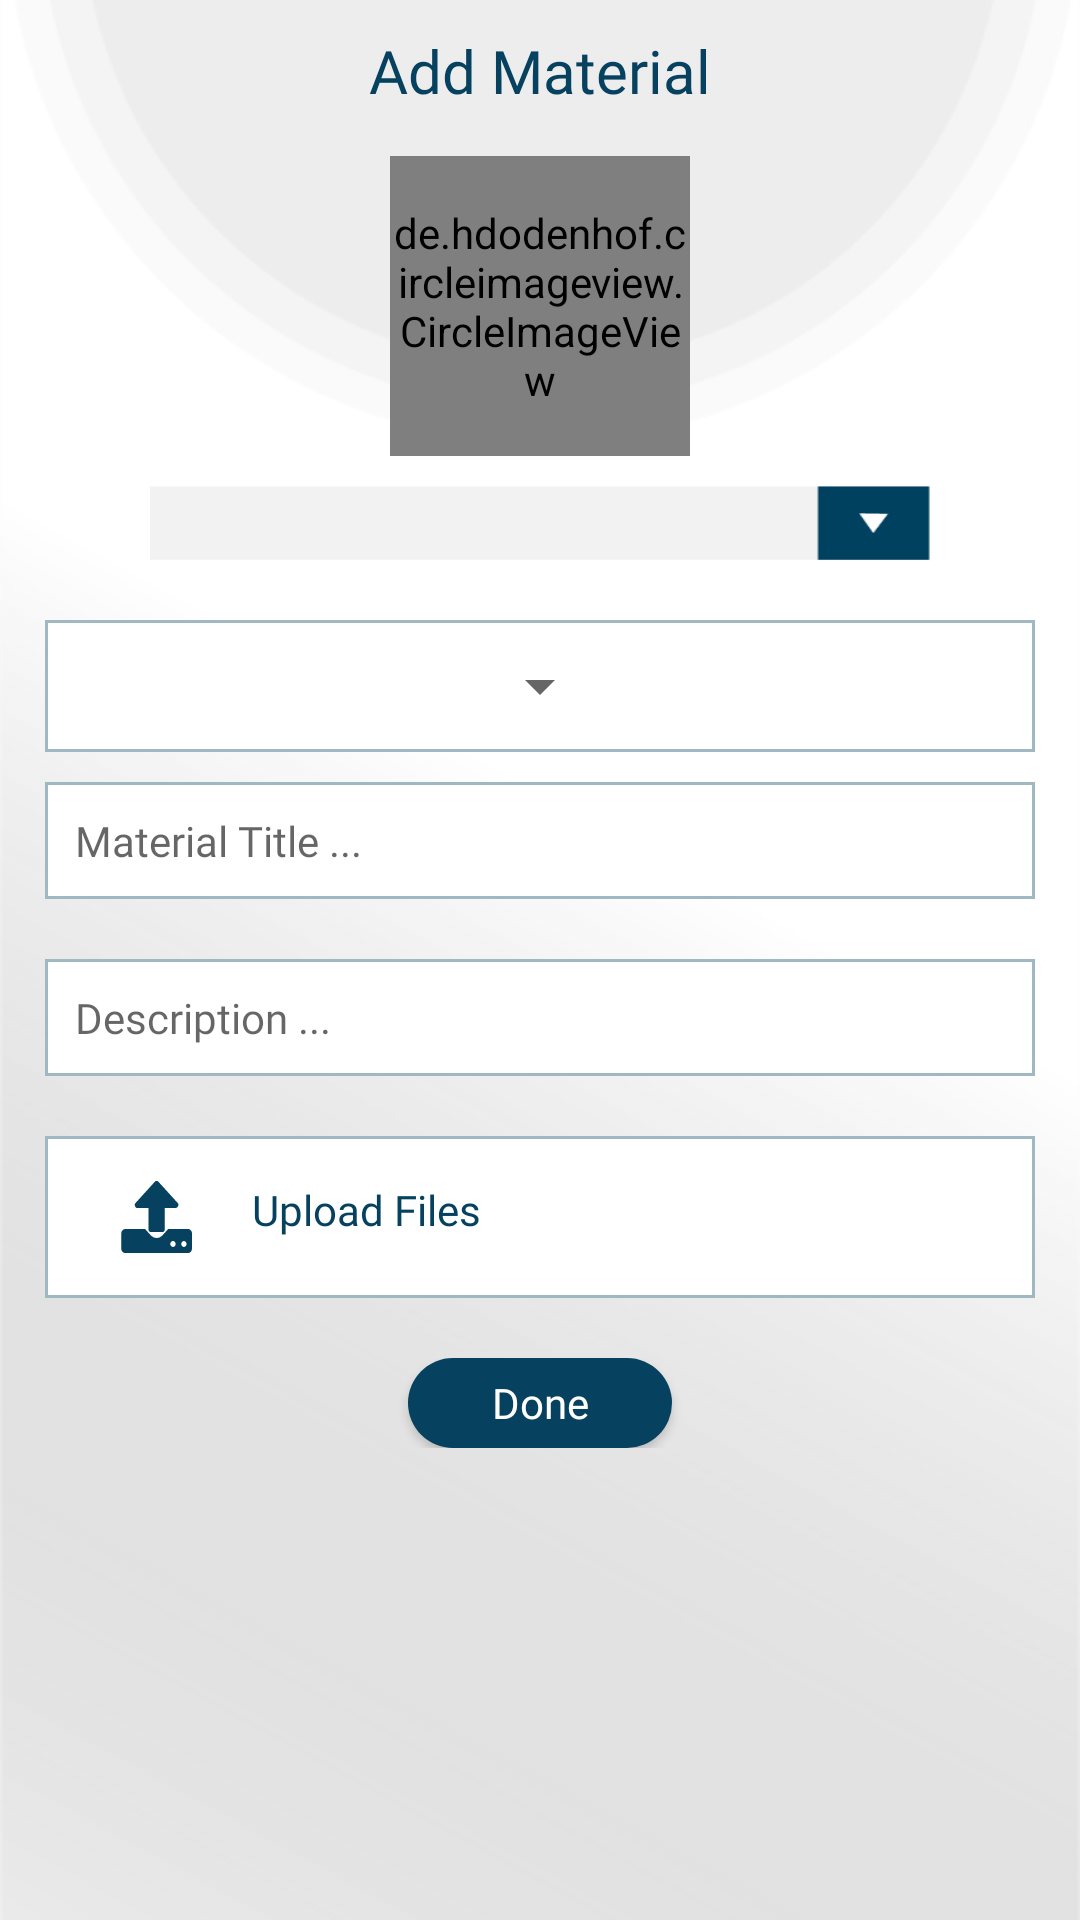

Android layout source for this screen:
<!-- AndroidManifest.xml: application theme AppTheme -->
<!-- res/layout/fragment_add_material.xml -->
<RelativeLayout xmlns:android="http://schemas.android.com/apk/res/android"
    xmlns:card_view="http://schemas.android.com/apk/res-auto"
    xmlns:tools="http://schemas.android.com/tools"
    android:layout_width="match_parent"
    android:layout_height="match_parent"
    android:background="@drawable/background"
    tools:context="com.easyschools.teacher.AddMaterial">

    <TextView
        android:id="@+id/textView"
        android:layout_width="wrap_content"
        android:layout_height="wrap_content"
        android:layout_centerHorizontal="true"
        android:layout_marginTop="@dimen/dim10"
        android:text="@string/add_material"
        android:textAllCaps="false"
        android:textSize="20sp"
        style="@style/semi"
        android:textColor="@color/colorPrimary"
        />

    <ScrollView
        android:layout_marginTop="@dimen/dim10"
        android:layout_width="match_parent"
        android:layout_height="wrap_content"
        android:layout_below="@id/textView"
>
<RelativeLayout
            android:layout_width="match_parent"
            android:layout_height="wrap_content"
            android:layout_margin="@dimen/dim5">
    <de.hdodenhof.circleimageview.CircleImageView
        android:layout_width="100dp"
        android:layout_height="100dp"
        android:id="@+id/m"
        android:layout_centerHorizontal="true"
        android:scaleType="centerCrop"
        />
    <Spinner
        android:id="@+id/material_create_subjects"
        android:layout_width="match_parent"
        android:layout_height="wrap_content"
        android:layout_marginEnd="@dimen/dim45"
        android:layout_marginStart="@dimen/dim45"
        android:layout_below="@id/m"
        android:layout_marginTop="@dimen/dim10"
        android:background="@drawable/spinner" />

    <RelativeLayout
        android:id="@+id/week_layout"
        android:layout_width="match_parent"
        android:layout_height="wrap_content"
        android:layout_below="@id/material_create_subjects"
        android:layout_marginEnd="@dimen/dim10"
        android:layout_marginStart="10dp"
        android:layout_marginTop="@dimen/dim20"
        android:background="@drawable/border">

        <Spinner
            android:id="@+id/week_spinner"
            android:layout_width="wrap_content"
            android:layout_height="wrap_content"
            android:layout_centerInParent="true"
            android:layout_margin="@dimen/dim10" />
    </RelativeLayout>
    <RelativeLayout
                android:id="@+id/name_card"
                android:layout_width="match_parent"
                android:layout_height="wrap_content"
                android:layout_marginBottom="@dimen/dim10"
                android:layout_marginEnd="@dimen/dim10"
                android:layout_marginStart="@dimen/dim10"
                android:layout_marginTop="@dimen/dim10"
        android:background="@drawable/border"
        android:layout_below="@id/week_layout"
               >

                <EditText
                    android:id="@+id/material_title"
                    android:layout_width="match_parent"
                    android:layout_height="match_parent"
                    android:background="@null"
                    android:hint="@string/material_title"
                    android:maxLines="1"
                    android:padding="@dimen/dim10"
                    style="@style/regular"
                    android:textColor="@color/colorPrimary" />
            </RelativeLayout>

            <RelativeLayout
                android:id="@+id/desc_card"
                android:layout_width="match_parent"
                android:layout_height="wrap_content"
                android:layout_below="@id/name_card"
                android:layout_marginBottom="@dimen/dim10"
                android:layout_marginEnd="@dimen/dim10"
                android:layout_marginStart="@dimen/dim10"
                android:layout_marginTop="@dimen/dim10"
                android:background="@drawable/border">

                <EditText
                    android:id="@+id/material_description"
                    android:layout_width="match_parent"
                    android:layout_height="wrap_content"
                    android:background="@null"
                    android:hint="@string/description"
                    android:maxLines="1"
                    android:padding="@dimen/dim10"
                    style="@style/regular"
                    android:textColor="@color/colorPrimary" />
            </RelativeLayout>


            <RelativeLayout
                android:id="@+id/questions_card"
                android:layout_width="match_parent"
                android:layout_height="wrap_content"
                android:layout_below="@id/desc_card"
                android:layout_marginBottom="@dimen/dim10"
                android:layout_marginEnd="@dimen/dim10"
                android:layout_marginStart="@dimen/dim10"
                android:layout_marginTop="@dimen/dim10"
                android:background="@drawable/border">

                <LinearLayout
                    android:layout_width="match_parent"
                    android:layout_height="wrap_content"
                    android:orientation="horizontal"
                    android:padding="@dimen/dim15">

                    <ImageButton
                        android:id="@+id/upload_material_files"
                        android:layout_width="wrap_content"
                        android:layout_height="wrap_content"
                        android:layout_marginStart="@dimen/dim10"
                        android:background="@drawable/ic_upload"
                        android:foreground="@drawable/ripple_effect" />

                    <TextView
                        android:id="@+id/questions_txt"
                        android:layout_width="wrap_content"
                        android:layout_height="wrap_content"
                        android:layout_marginStart="@dimen/dim20"
                        android:text="@string/upload_files"
                        style="@style/regular"
                        android:textColor="@color/colorPrimary" />

                </LinearLayout>
            </RelativeLayout>

            <LinearLayout
                android:layout_width="match_parent"
                android:layout_height="wrap_content"
                android:layout_below="@id/questions_card"
                android:layout_marginBottom="10dp"
                android:layout_marginEnd="40dp"
                android:layout_marginStart="40dp"
                android:layout_marginTop="10dp"
                android:gravity="center"
                android:orientation="horizontal">

                <Button
                    android:id="@+id/create_material"
                    android:layout_width="wrap_content"
                    android:layout_height="@dimen/dim30"
                    android:background="@drawable/rounded_btn"
                    android:foreground="@drawable/ripple_effect"
                    android:text="@string/done"
                    style="@style/regular"
                    android:textAllCaps="false"
                    android:textColor="@android:color/white" />


            </LinearLayout>

        </RelativeLayout>
    </ScrollView>

</RelativeLayout>
<!-- resources referenced by this layout -->
<resources>
  <color name="colorPrimary">#06415f</color>
  <dimen name="dim10">10dp</dimen>
  <dimen name="dim15">15dp</dimen>
  <dimen name="dim20">20dp</dimen>
  <dimen name="dim30">30dp</dimen>
  <dimen name="dim45">45dp</dimen>
  <dimen name="dim5">05dp</dimen>
  <!-- drawable background: png bitmap (drawable, 14222 bytes) -->
  <!-- drawable border (drawable) -->
  <?xml version="1.0" encoding="utf-8"?>
  <layer-list xmlns:android="http://schemas.android.com/apk/res/android">
  <item>
      <shape android:shape="rectangle">
          
          <stroke android:color="#a0b8c2" android:width="1dp"/>
      </shape>
  </item>
  
  <item android:bottom="1dp"
        android:top="1dp"
      android:left="1dp"
      android:right="1dp"
      >
      <shape android:shape="rectangle">
          <solid android:color="#ffff"/>
      </shape>
  </item>
  </layer-list>
  <!-- drawable ic_upload (drawable) -->
  <vector android:height="24dp" android:viewportHeight="21.16"
      android:viewportWidth="23.32" android:width="24dp" xmlns:android="http://schemas.android.com/apk/res/android">
      <path android:fillColor="@color/colorPrimary" android:pathData="M22.94,14.49a1.27,1.27 0,0 0,-0.94 -0.39L15.61,14.1L13.74,16A2.66,2.66 0,0 1,10 16L8.13,14.11L1.73,14.11a1.28,1.28 0,0 0,-0.94 0.39,1.28 1.28,0 0,0 -0.39,0.94v4.41a1.28,1.28 0,0 0,0.39 0.94,1.28 1.28,0 0,0 0.94,0.39L22,21.18a1.32,1.32 0,0 0,1.32 -1.32L23.32,15.43A1.27,1.27 0,0 0,22.94 14.49ZM17.77,19.13a0.87,0.87 0,1 1,0.26 -0.62A0.85,0.85 0,0 1,17.77 19.13ZM21.3,19.13a0.86,0.86 0,1 1,0.26 -0.62A0.85,0.85 0,0 1,21.3 19.13Z"/>
      <path android:fillColor="@color/colorPrimary" android:pathData="M5.07,6.43a0.8,0.8 0,0 0,-0.19 1,0.82 0.82,0 0,0 0.81,0.54H9.22v6.17a0.89,0.89 0,0 0,0.88 0.88h3.53a0.89,0.89 0,0 0,0.88 -0.88V7.93H18a0.82,0.82 0,0 0,0.81 -0.54,0.8 0.8,0 0,0 -0.19,-1L12.48,0.26a0.87,0.87 0,0 0,-1.24 0Z"/>
  </vector>
  <!-- drawable ripple_effect (drawable) -->
  <?xml version="1.0" encoding="utf-8"?>
  <ripple xmlns:android="http://schemas.android.com/apk/res/android"
      xmlns:tools="http://schemas.android.com/tools"
      android:color="@android:color/white"
      tools:targetApi="lollipop">
      <item android:id="@android:id/mask">
          <shape android:shape="rectangle">
              <solid android:color="@color/colorPrimaryDark" />
              <corners android:radius="50dp" />
          </shape>
      </item>
  
  
  </ripple>
  <!-- drawable rounded_btn (drawable) -->
  <?xml version="1.0" encoding="utf-8"?>
  <shape xmlns:android="http://schemas.android.com/apk/res/android"
      android:shape="rectangle" android:padding="10dp">
      <solid android:color="#06415F"/> 
      <corners
          android:bottomRightRadius="@dimen/dim20"
          android:bottomLeftRadius="@dimen/dim20"
          android:topLeftRadius="@dimen/dim20"
          android:topRightRadius="@dimen/dim20"/>
  </shape>
  <!-- drawable spinner: png bitmap (drawable-hdpi, 750 bytes) -->
  <string name="add_material">Add Material</string>
  <string name="description">Description ...</string>
  <string name="done">Done</string>
  <string name="material_title">Material Title ...</string>
  <string name="upload_files">Upload Files</string>
  <style name="regular" parent="@android:style/TextAppearance.Small">
          <item name="android:fontFamily">@font/regular</item>
      </style>
  <style name="semi" parent="@android:style/TextAppearance.Small">
          <item name="android:fontFamily">@font/semibold</item>
      </style>
  <style name="AppTheme" parent="Theme.AppCompat.Light.NoActionBar">
          <item name="colorPrimary">@color/colorPrimary</item>
          <item name="colorPrimaryDark">@color/colorPrimaryDark</item>
          <item name="colorAccent">@color/colorAccent</item>
  
      </style>
  <color name="colorPrimaryDark">#327D94</color>
  <color name="colorAccent">#327D94</color>
</resources>
